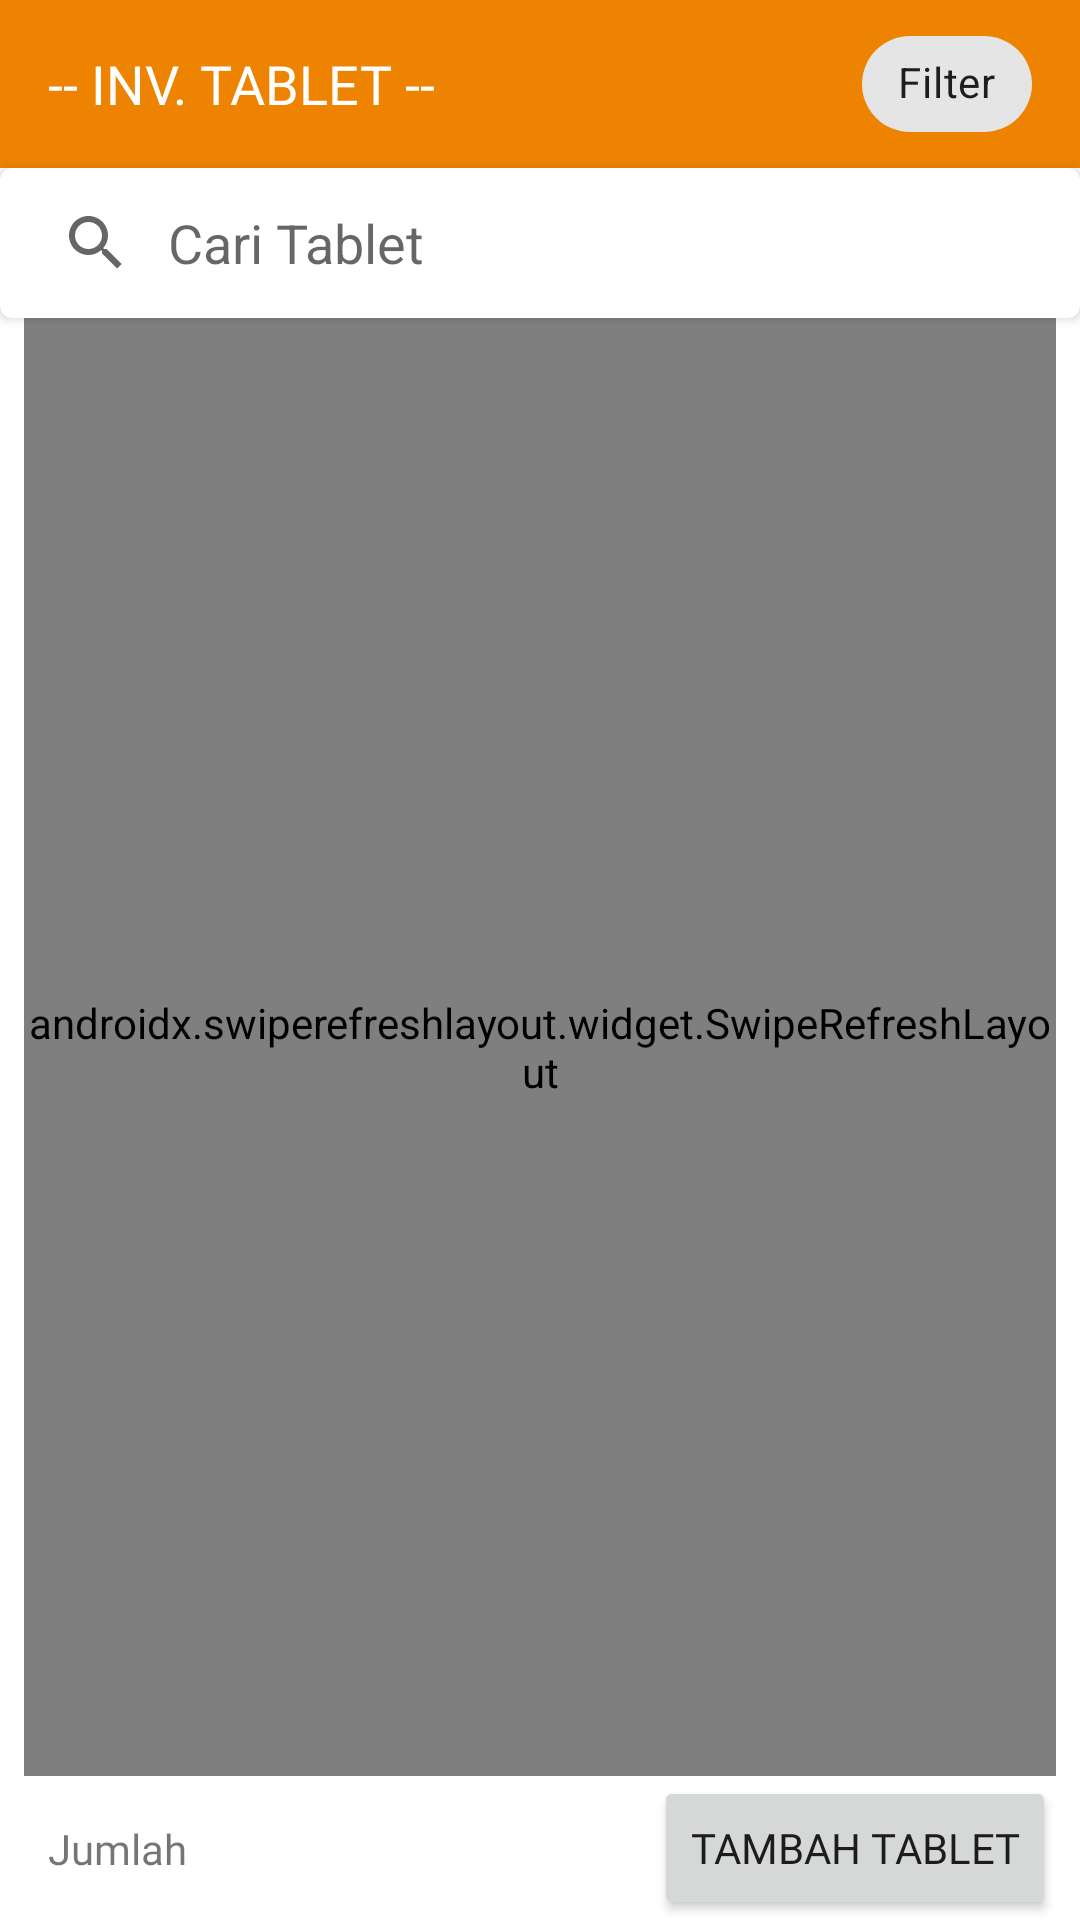

This screen was rendered from an Android layout file. Write that file and the resources it references.
<!-- AndroidManifest.xml: application theme AppTheme -->
<!-- res/layout/activity_handhelds.xml -->
<?xml version="1.0" encoding="utf-8"?>
<layout xmlns:android="http://schemas.android.com/apk/res/android"
    xmlns:app="http://schemas.android.com/apk/res-auto">

    <androidx.constraintlayout.widget.ConstraintLayout
        android:layout_width="match_parent"
        android:layout_height="match_parent"
        android:orientation="vertical">

        <ImageView
            android:id="@+id/iv_empty_list"
            android:layout_width="150dp"
            android:layout_height="150dp"
            android:contentDescription="@string/empty_box"
            android:visibility="gone"
            app:layout_constraintBottom_toBottomOf="@+id/refresh_handheld_list"
            app:layout_constraintEnd_toEndOf="@+id/refresh_handheld_list"
            app:layout_constraintStart_toStartOf="@+id/refresh_handheld_list"
            app:layout_constraintTop_toTopOf="@+id/refresh_handheld_list"
            app:srcCompat="@drawable/ic_box_yellow" />

        <LinearLayout
            android:id="@+id/linear_layout_container"
            android:layout_width="match_parent"
            android:layout_height="wrap_content"
            android:background="@color/colorPrimaryDark"
            android:gravity="center_vertical"
            android:orientation="horizontal"
            android:paddingTop="4dp"
            android:paddingBottom="4dp"
            app:layout_constraintEnd_toEndOf="parent"
            app:layout_constraintStart_toStartOf="parent"
            app:layout_constraintTop_toTopOf="parent">

            <TextView
                android:layout_width="0dp"
                android:layout_height="wrap_content"
                android:layout_marginStart="16dp"
                android:layout_weight="1"
                android:fontFamily="@font/quicksand_bold"
                android:text="@string/inv_handheld"
                android:textColor="@color/white"
                android:textSize="18sp" />

            <com.google.android.material.chip.Chip
                android:id="@+id/chip_handheldlist_filter"
                android:layout_width="wrap_content"
                android:layout_height="wrap_content"
                android:layout_marginEnd="16dp"
                android:text="@string/filter" />

        </LinearLayout>

        <androidx.cardview.widget.CardView
            android:id="@+id/search_bar"
            android:layout_width="match_parent"
            android:layout_height="50dp"
            android:clipToPadding="false"
            app:cardBackgroundColor="@android:color/white"
            app:cardCornerRadius="4dp"
            app:cardElevation="2dp"
            app:layout_constraintEnd_toEndOf="parent"
            app:layout_constraintStart_toStartOf="parent"
            app:layout_constraintTop_toBottomOf="@+id/linear_layout_container">

            <LinearLayout
                android:layout_width="match_parent"
                android:layout_height="match_parent"
                android:gravity="center_vertical"
                android:orientation="horizontal">

                <androidx.appcompat.widget.SearchView
                    android:id="@+id/et_handheldlist_searchbar"
                    android:layout_width="0dp"
                    android:layout_height="match_parent"
                    android:layout_weight="1"
                    android:background="@android:color/transparent"
                    android:imeOptions="actionSearch"
                    android:maxLines="1"
                    android:singleLine="true"
                    app:iconifiedByDefault="false"
                    app:queryBackground="@android:color/transparent"
                    app:queryHint="Cari Tablet">

                </androidx.appcompat.widget.SearchView>


            </LinearLayout>


        </androidx.cardview.widget.CardView>

        <androidx.swiperefreshlayout.widget.SwipeRefreshLayout
            android:id="@+id/refresh_handheld_list"
            android:layout_width="0dp"
            android:layout_height="0dp"
            android:layout_marginStart="8dp"
            android:layout_marginEnd="8dp"
            app:layout_constraintBottom_toTopOf="@+id/bt_handheldlist_tambah"
            app:layout_constraintEnd_toEndOf="parent"
            app:layout_constraintStart_toStartOf="parent"
            app:layout_constraintTop_toBottomOf="@+id/search_bar">

            <androidx.recyclerview.widget.RecyclerView
                android:id="@+id/rv_handheldlist"
                android:layout_width="match_parent"
                android:layout_height="match_parent"
                android:clipToPadding="false"
                android:layoutAnimation="@anim/layout_animation_fall_down"
                android:paddingTop="24dp" />
        </androidx.swiperefreshlayout.widget.SwipeRefreshLayout>


        <Button
            android:id="@+id/bt_handheldlist_tambah"
            android:layout_width="wrap_content"
            android:layout_height="wrap_content"
            android:layout_gravity="center"
            android:layout_marginEnd="8dp"
            android:fontFamily="@font/roboto"
            android:text="@string/tambah_tablet"
            app:icon="@drawable/ic_baseline_add_24px"
            app:layout_constraintBottom_toBottomOf="parent"
            app:layout_constraintEnd_toEndOf="parent" />

        <TextView
            android:text="@string/jumlah"
            android:layout_width="wrap_content"
            android:layout_height="wrap_content"
            android:id="@+id/tv_handheldlist_unit"
            app:layout_constraintTop_toTopOf="@+id/bt_handheldlist_tambah"
            app:layout_constraintBottom_toBottomOf="@+id/bt_handheldlist_tambah"
            app:layout_constraintStart_toStartOf="parent"
            android:layout_marginStart="16dp"
            android:fontFamily="@font/roboto" />


    </androidx.constraintlayout.widget.ConstraintLayout>
</layout>
<!-- resources referenced by this layout -->
<resources>
  <color name="colorPrimaryDark">#ed8300</color>
  <color name="white">#ffffff</color>
  <string name="empty_box">empty box</string>
  <string name="filter">Filter</string>
  <string name="inv_handheld">-- INV. TABLET --</string>
  <string name="jumlah">Jumlah</string>
  <string name="tambah_tablet">Tambah Tablet</string>
  <style name="AppTheme" parent="Theme.MaterialComponents.Light.NoActionBar">
          
          <item name="colorPrimary">@color/colorPrimary</item>
          <item name="colorPrimaryDark">@color/colorPrimaryDark</item>
          <item name="colorAccent">@color/colorAccent</item>
          <item name="android:windowAnimationStyle">@style/CustomActivityAnimaton</item>
      </style>
  <color name="colorPrimary">#ffa638</color>
  <color name="colorAccent">#ffa638</color>
  <style name="CustomActivityAnimaton" parent="@android:style/Animation.Activity">
          <item name="android:activityOpenEnterAnimation">@anim/fade_in_activity</item>
          <item name="android:activityOpenExitAnimation">@anim/fade_out_activity</item>
          <item name="android:activityCloseEnterAnimation">@anim/fade_in_activity</item>
          <item name="android:activityCloseExitAnimation">@anim/fade_out_activity</item>
      </style>
</resources>
